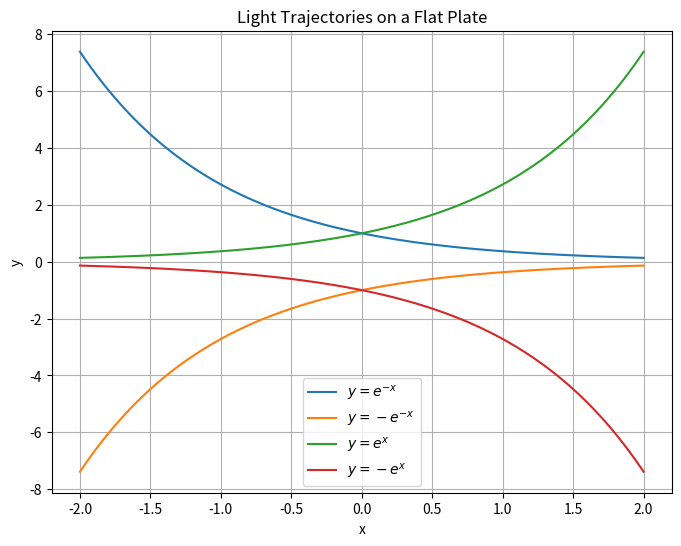
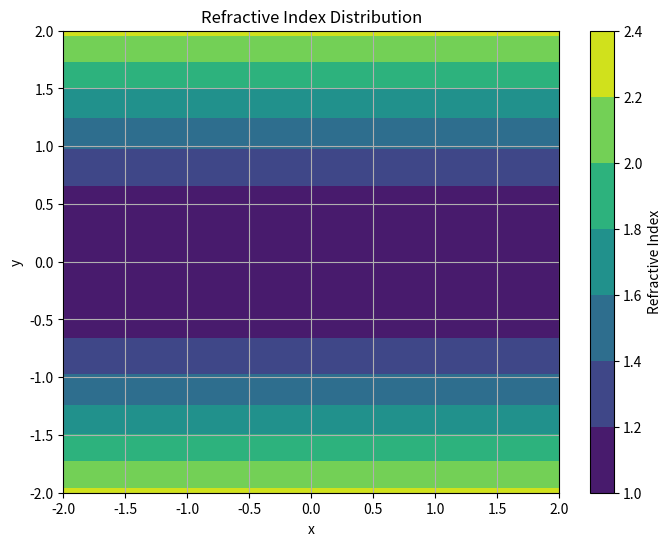
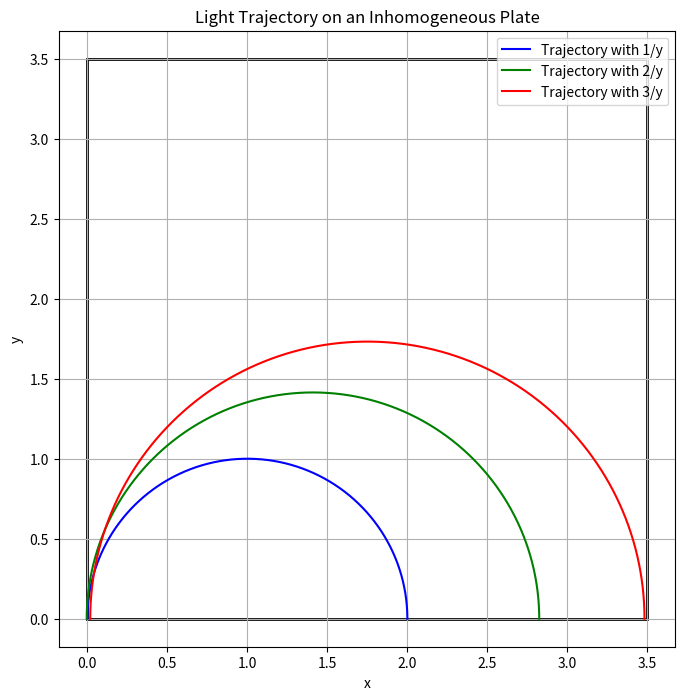

Recreate these plots in Python, in order.
import numpy as np
import matplotlib.pyplot as plt
from matplotlib.patches import Rectangle

# Function to calculate n(x, y)
def n(x, y):
    return np.sqrt(1 + y**2)

# Initial values for the exponential curves
x = np.linspace(-2, 2, 200)
y1 = np.exp(-x)
y2 = -np.exp(-x)
y3 = np.exp(x)
y4 = -np.exp(x)

# Plotting the exponential curves
plt.figure(figsize=(8, 6))
plt.plot(x, y1, label=r'$y = e^{-x}$')
plt.plot(x, y2, label=r'$y = -e^{-x}$')
plt.plot(x, y3, label=r'$y = e^{x}$')
plt.plot(x, y4, label=r'$y = -e^{x}$')
plt.xlabel('x')
plt.ylabel('y')
plt.title('Light Trajectories on a Flat Plate')
plt.legend()
plt.grid(True)
plt.show()

# Function to calculate the refractive index n(x, y)
def refractive_index(x, y):
    return np.sqrt(1 + y**2)

# Generating a grid of points in the (x, y) plane
x_vals = np.linspace(-2, 2, 400)
y_vals = np.linspace(-2, 2, 400)
X, Y = np.meshgrid(x_vals, y_vals)

# Calculating the refractive index at each point on the grid
n_vals = refractive_index(X, Y)

# Plotting the refractive index distribution
plt.figure(figsize=(8, 6))
plt.contourf(X, Y, n_vals, cmap='viridis')
plt.colorbar(label='Refractive Index')
plt.xlabel('x')
plt.ylabel('y')
plt.title('Refractive Index Distribution')
plt.grid(True)
plt.show()

# Defining the limits of the square
x_square = [0, 3, 3, 0, 0]
y_square = [0, 0, 1.5, 1.5, 0]

# Defining the limits of the semicircle
B = 3
A3 = 1.75
B2 = 1
A2 = 1
B3 = 2
A1 = 1.41
theta = np.linspace(np.pi, 0, 1000)
x_circle1 = np.sqrt(B) * np.cos(theta) + A3
x_circle2 = np.sqrt(B2) * np.cos(theta) + A2
x_circle3 = np.sqrt(B3) * np.cos(theta) + A1
y_circle = np.sqrt(B) * np.sin(theta)

# Defining the limits of the secondary trajectories
y_circle2 = np.sqrt(B2) * np.sin(theta)
y_circle3 = np.sqrt(B3) * np.sin(theta)

# Creating the figure and axes
fig, ax = plt.subplots(figsize=(8, 8))

# Adding the square to the plot
ax.add_patch(Rectangle((0, 0), 3.5, 3.5, linewidth=2, edgecolor='black', facecolor='none'))

# Plotting the square and the semicircle
ax.plot(x_circle2, y_circle2, 'b-', label='Trajectory with 1/y')
ax.plot(x_circle3, y_circle3, 'g-', label='Trajectory with 2/y')
ax.plot(x_circle1, y_circle, 'r-', label='Trajectory with 3/y')

# Adjusting the aspect ratio and showing the legend
ax.set_aspect('equal', adjustable='box')
ax.legend()
plt.xlabel('x')
plt.ylabel('y')
plt.title('Light Trajectory on an Inhomogeneous Plate')
plt.grid(True)
plt.show()
